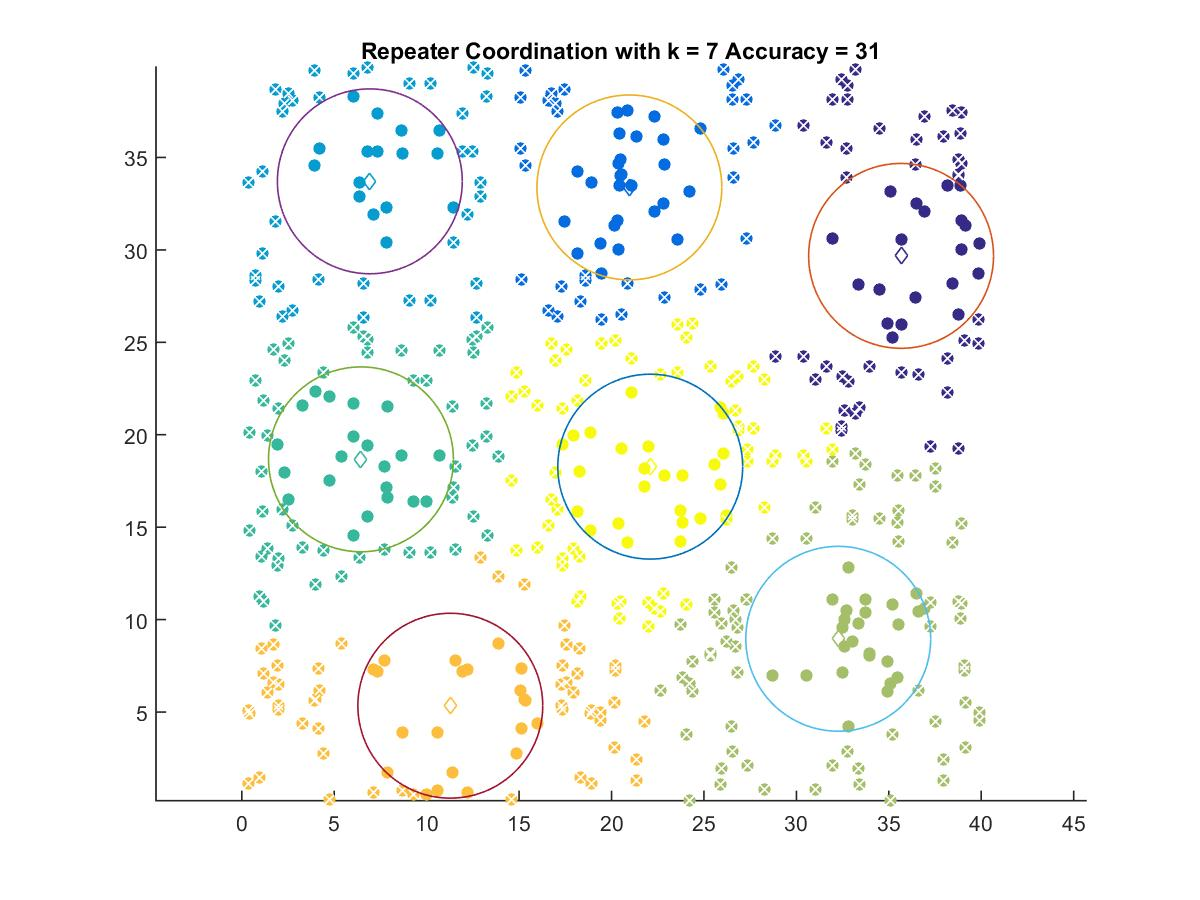

The data file committed next to this chart (first rows):
35.664, 29.676
20.96, 33.38
6.925, 33.71
6.446, 18.67
32.26, 8.962
11.28, 5.342
22.09, 18.27
